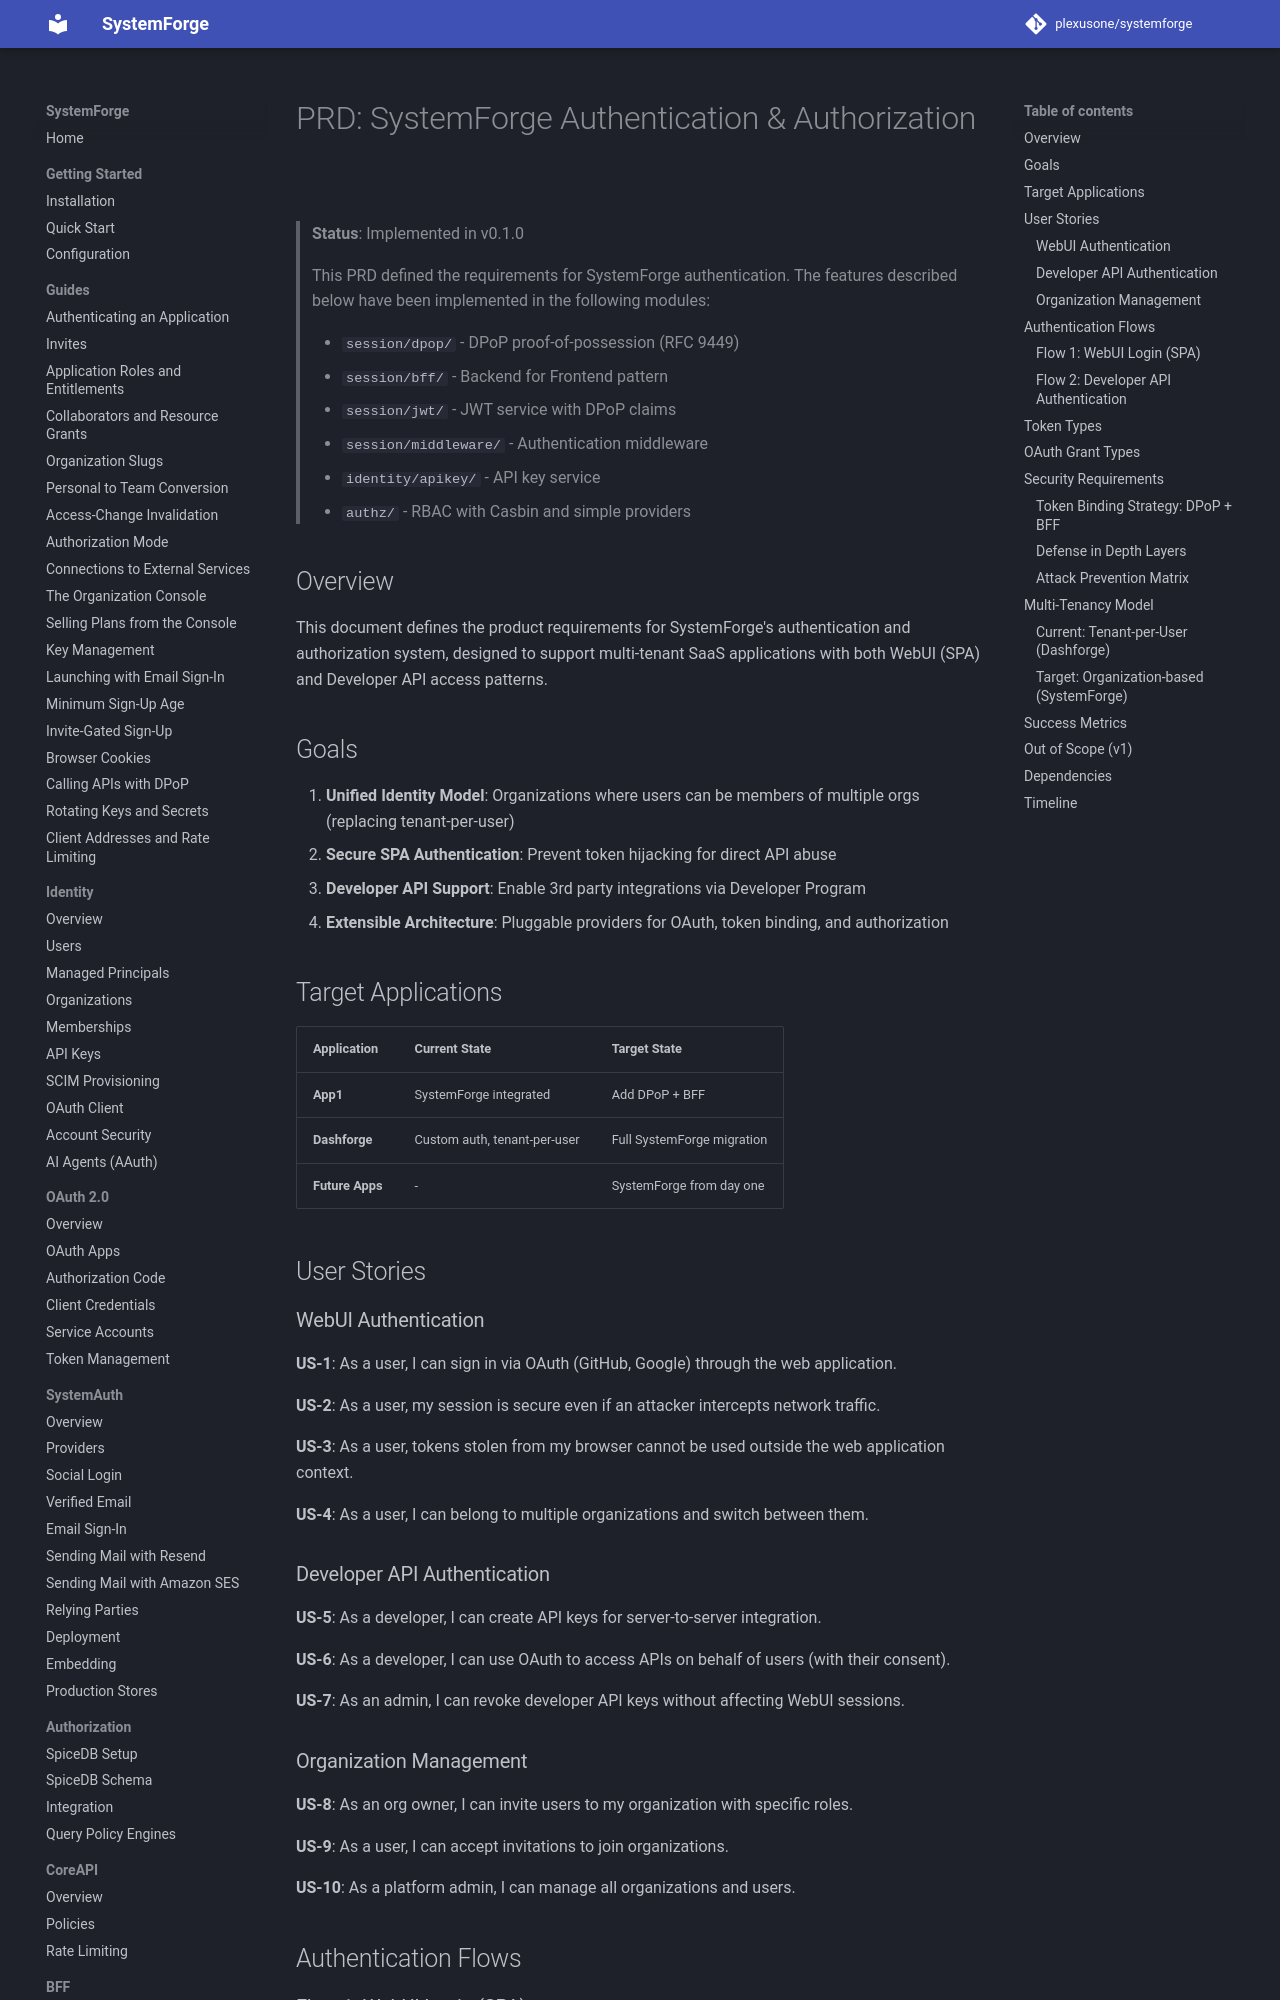

repository: plexusone/systemforge · page: specs/FEAT_AUTHN_PRD/index.html · generator: mkdocs

# PRD: SystemForge Authentication & Authorization

> **Status**: Implemented in v0.1.0
>
> This PRD defined the requirements for SystemForge authentication. The features described below have been implemented in the following modules:
>
> - `session/dpop/` - DPoP proof-of-possession (RFC 9449)
> - `session/bff/` - Backend for Frontend pattern
> - `session/jwt/` - JWT service with DPoP claims
> - `session/middleware/` - Authentication middleware
> - `identity/apikey/` - API key service
> - `authz/` - RBAC with Casbin and simple providers

## Overview

This document defines the product requirements for SystemForge's authentication and authorization system, designed to support multi-tenant SaaS applications with both WebUI (SPA) and Developer API access patterns.

## Goals

1. **Unified Identity Model**: Organizations where users can be members of multiple orgs (replacing tenant-per-user)
2. **Secure SPA Authentication**: Prevent token hijacking for direct API abuse
3. **Developer API Support**: Enable 3rd party integrations via Developer Program
4. **Extensible Architecture**: Pluggable providers for OAuth, token binding, and authorization

## Target Applications

| Application | Current State | Target State |
|-------------|---------------|--------------|
| **App1** | SystemForge integrated | Add DPoP + BFF |
| **Dashforge** | Custom auth, tenant-per-user | Full SystemForge migration |
| **Future Apps** | - | SystemForge from day one |

## User Stories

### WebUI Authentication

**US-1**: As a user, I can sign in via OAuth (GitHub, Google) through the web application.

**US-2**: As a user, my session is secure even if an attacker intercepts network traffic.

**US-3**: As a user, tokens stolen from my browser cannot be used outside the web application context.

**US-4**: As a user, I can belong to multiple organizations and switch between them.

### Developer API Authentication

**US-5**: As a developer, I can create API keys for server-to-server integration.

**US-6**: As a developer, I can use OAuth to access APIs on behalf of users (with their consent).

**US-7**: As an admin, I can revoke developer API keys without affecting WebUI sessions.

### Organization Management

**US-8**: As an org owner, I can invite users to my organization with specific roles.

**US-9**: As a user, I can accept invitations to join organizations.

**US-10**: As a platform admin, I can manage all organizations and users.

## Authentication Flows
